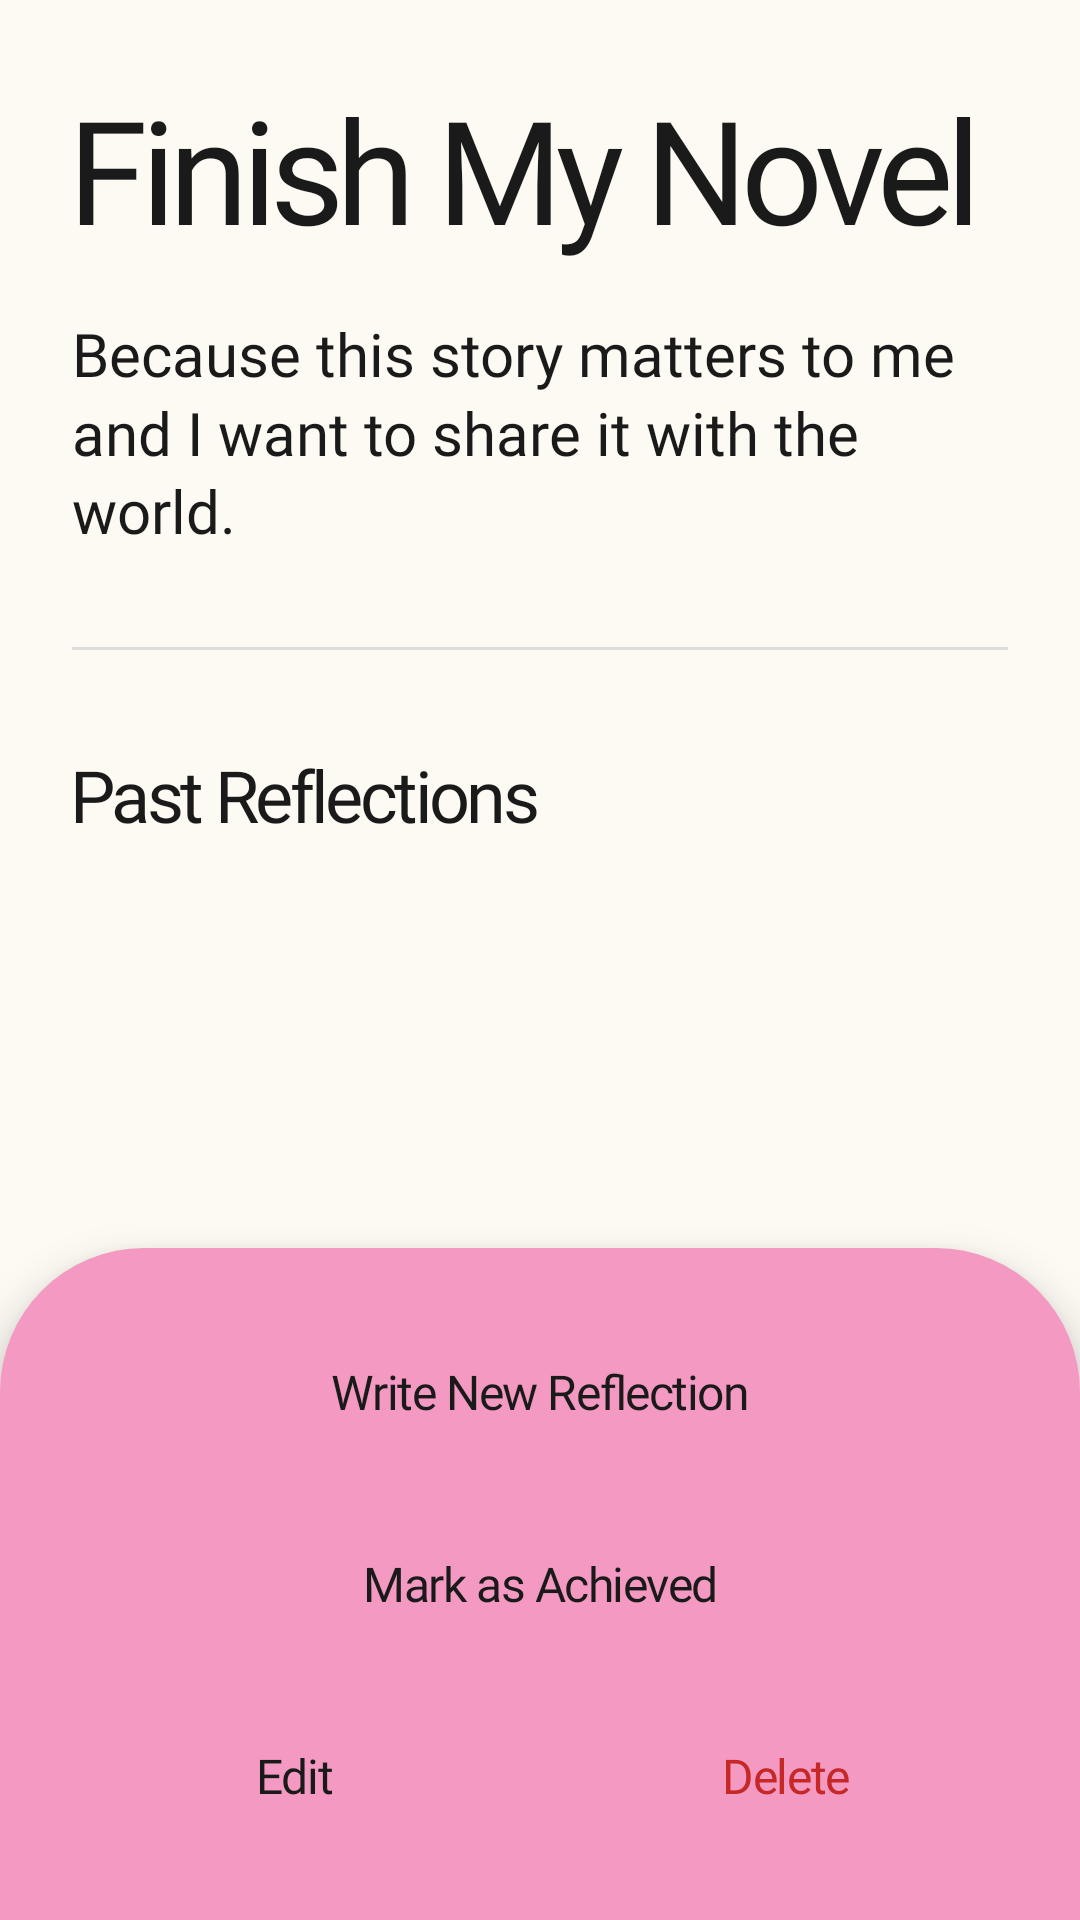

Produce the Android XML layout that renders to this screen, including the resource entries it uses.
<!-- AndroidManifest.xml: application theme Theme.Innerly -->
<!-- res/layout/activity_goal_detail.xml -->
<?xml version="1.0" encoding="utf-8"?>
<androidx.constraintlayout.widget.ConstraintLayout xmlns:android="http://schemas.android.com/apk/res/android"
    xmlns:app="http://schemas.android.com/apk/res-auto"
    android:layout_width="match_parent"
    android:layout_height="match_parent"
    android:background="@color/background_warm">

    <ScrollView
        android:layout_width="match_parent"
        android:layout_height="0dp"
        android:clipToPadding="false"
        android:paddingBottom="240dp"
        app:layout_constraintBottom_toBottomOf="parent"
        app:layout_constraintTop_toTopOf="parent">

        <LinearLayout
            android:layout_width="match_parent"
            android:layout_height="wrap_content"
            android:orientation="vertical"
            android:padding="24dp">

            <TextView
                android:id="@+id/tvGoalTitle"
                style="@style/HeadingText"
                android:layout_width="match_parent"
                android:layout_height="wrap_content"
                android:text="Finish My Novel"
                android:textSize="48sp" />

            <TextView
                android:id="@+id/tvGoalDescription"
                style="@style/BodyText"
                android:layout_width="match_parent"
                android:layout_height="wrap_content"
                android:layout_marginTop="16dp"
                android:text="Because this story matters to me and I want to share it with the world."
                android:textSize="20sp"
                android:lineSpacingMultiplier="1.1" />

            <View
                android:layout_width="match_parent"
                android:layout_height="1dp"
                android:layout_marginVertical="32dp"
                android:background="#DDDDDD" />

            <TextView
                style="@style/HeadingText"
                android:layout_width="wrap_content"
                android:layout_height="wrap_content"
                android:text="Past Reflections"
                android:textSize="24sp" />

            <androidx.recyclerview.widget.RecyclerView
                android:id="@+id/rvReflections"
                android:layout_width="match_parent"
                android:layout_height="wrap_content"
                android:layout_marginTop="16dp"
                android:nestedScrollingEnabled="false" />

            <TextView
                android:id="@+id/tvNoReflections"
                style="@style/BodyText"
                android:layout_width="match_parent"
                android:layout_height="wrap_content"
                android:layout_marginTop="16dp"
                android:gravity="center"
                android:text="No reflections yet. Write your first one!"
                android:textSize="18sp"
                android:visibility="gone" />

        </LinearLayout>
    </ScrollView>

    
    <LinearLayout
        android:id="@+id/bottomButtons"
        android:layout_width="match_parent"
        android:layout_height="wrap_content"
        android:background="@drawable/home_bottom_pink_bg"
        android:elevation="8dp"
        android:orientation="vertical"
        android:padding="20dp"
        app:layout_constraintBottom_toBottomOf="parent">

        <Button
            android:id="@+id/btnWriteNewReflection"
            style="@style/SecondaryPillButton"
            android:layout_width="match_parent"
            android:layout_height="56dp"
            android:text="Write New Reflection"
            android:textSize="16sp" />

        <Button
            android:id="@+id/btnMarkAchieved"
            style="@style/SecondaryPillButton"
            android:layout_width="match_parent"
            android:layout_height="56dp"
            android:layout_marginTop="8dp"
            android:text="Mark as Achieved"
            android:textSize="16sp" />

        
        <LinearLayout
            android:layout_width="match_parent"
            android:layout_height="wrap_content"
            android:layout_marginTop="8dp"
            android:orientation="horizontal">

            <Button
                android:id="@+id/btnEditGoal"
                style="@style/SecondaryPillButton"
                android:layout_width="0dp"
                android:layout_height="56dp"
                android:layout_weight="1"
                android:layout_marginEnd="4dp"
                android:text="Edit"
                android:textSize="16sp" />

            <Button
                android:id="@+id/btnDeleteGoal"
                style="@style/SecondaryPillButton"
                android:layout_width="0dp"
                android:layout_height="56dp"
                android:layout_weight="1"
                android:layout_marginStart="4dp"
                android:backgroundTint="#FFEBEE"
                android:text="Delete"
                android:textColor="#C62828"
                android:textSize="16sp" />
        </LinearLayout>

    </LinearLayout>

</androidx.constraintlayout.widget.ConstraintLayout>
<!-- resources referenced by this layout -->
<resources>
  <color name="background_warm">#FDF9F3</color>
  <!-- drawable home_bottom_pink_bg (drawable) -->
  <?xml version="1.0" encoding="utf-8"?>
  <shape xmlns:android="http://schemas.android.com/apk/res/android">
      <solid android:color="@color/primary_pink" />
      <corners
          android:topLeftRadius="48dp"
          android:topRightRadius="48dp" />
  </shape>
  <style name="BodyText">
          <item name="android:fontFamily">@font/poppins</item>
          <item name="android:textColor">@color/text_black</item>
      </style>
  <style name="HeadingText">
          <item name="android:fontFamily">@font/cal_sans</item>
          <item name="android:textColor">@color/text_black</item>
          <item name="android:textStyle">normal</item>
          <item name="android:letterSpacing">-0.05</item>
      </style>
  <style name="SecondaryPillButton" parent="PillButton">
          <item name="android:backgroundTint">@color/white</item>
      </style>
  <style name="Theme.Innerly" parent="Theme.Material3.DayNight.NoActionBar">
          
          <item name="android:windowBackground">@color/background_warm</item>
          <item name="android:statusBarColor">@color/background_warm</item>
          <item name="android:windowLightStatusBar">true</item>
          
          <item name="drawerArrowStyle">@style/DrawerArrowStyle</item>
          
          <item name="android:actionBarStyle">@style/ToolbarTheme</item>
      </style>
  <color name="primary_pink">#F49AC2</color>
  <color name="text_black">#1A1A1A</color>
  <style name="PillButton" parent="Widget.Material3.Button">
          <item name="android:backgroundTint">@color/primary_pink</item>
          <item name="android:textColor">@color/text_black</item>
          <item name="android:fontFamily">@font/poppins</item>
          <item name="android:textAllCaps">false</item>
          <item name="android:insetTop">0dp</item>
          <item name="android:insetBottom">0dp</item>
          <item name="shapeAppearanceOverlay">@style/ShapeAppearance.Innerly.Pill</item>
          <item name="strokeColor">@color/border_black</item>
          <item name="strokeWidth">1.5dp</item>
          <item name="android:letterSpacing">-0.03</item>
      </style>
  <color name="white">#FFFFFFFF</color>
  <style name="DrawerArrowStyle" parent="Widget.AppCompat.DrawerArrowToggle">
          <item name="color">@color/text_black</item>
      </style>
  <style name="ToolbarTheme" parent="Widget.AppCompat.ActionBar">
          <item name="android:background">@color/background_warm</item>
          <item name="elevation">0dp</item>
      </style>
  <style name="ShapeAppearance.Innerly.Pill" parent="">
          <item name="cornerSize">50%</item>
      </style>
  <color name="border_black">#000000</color>
</resources>
